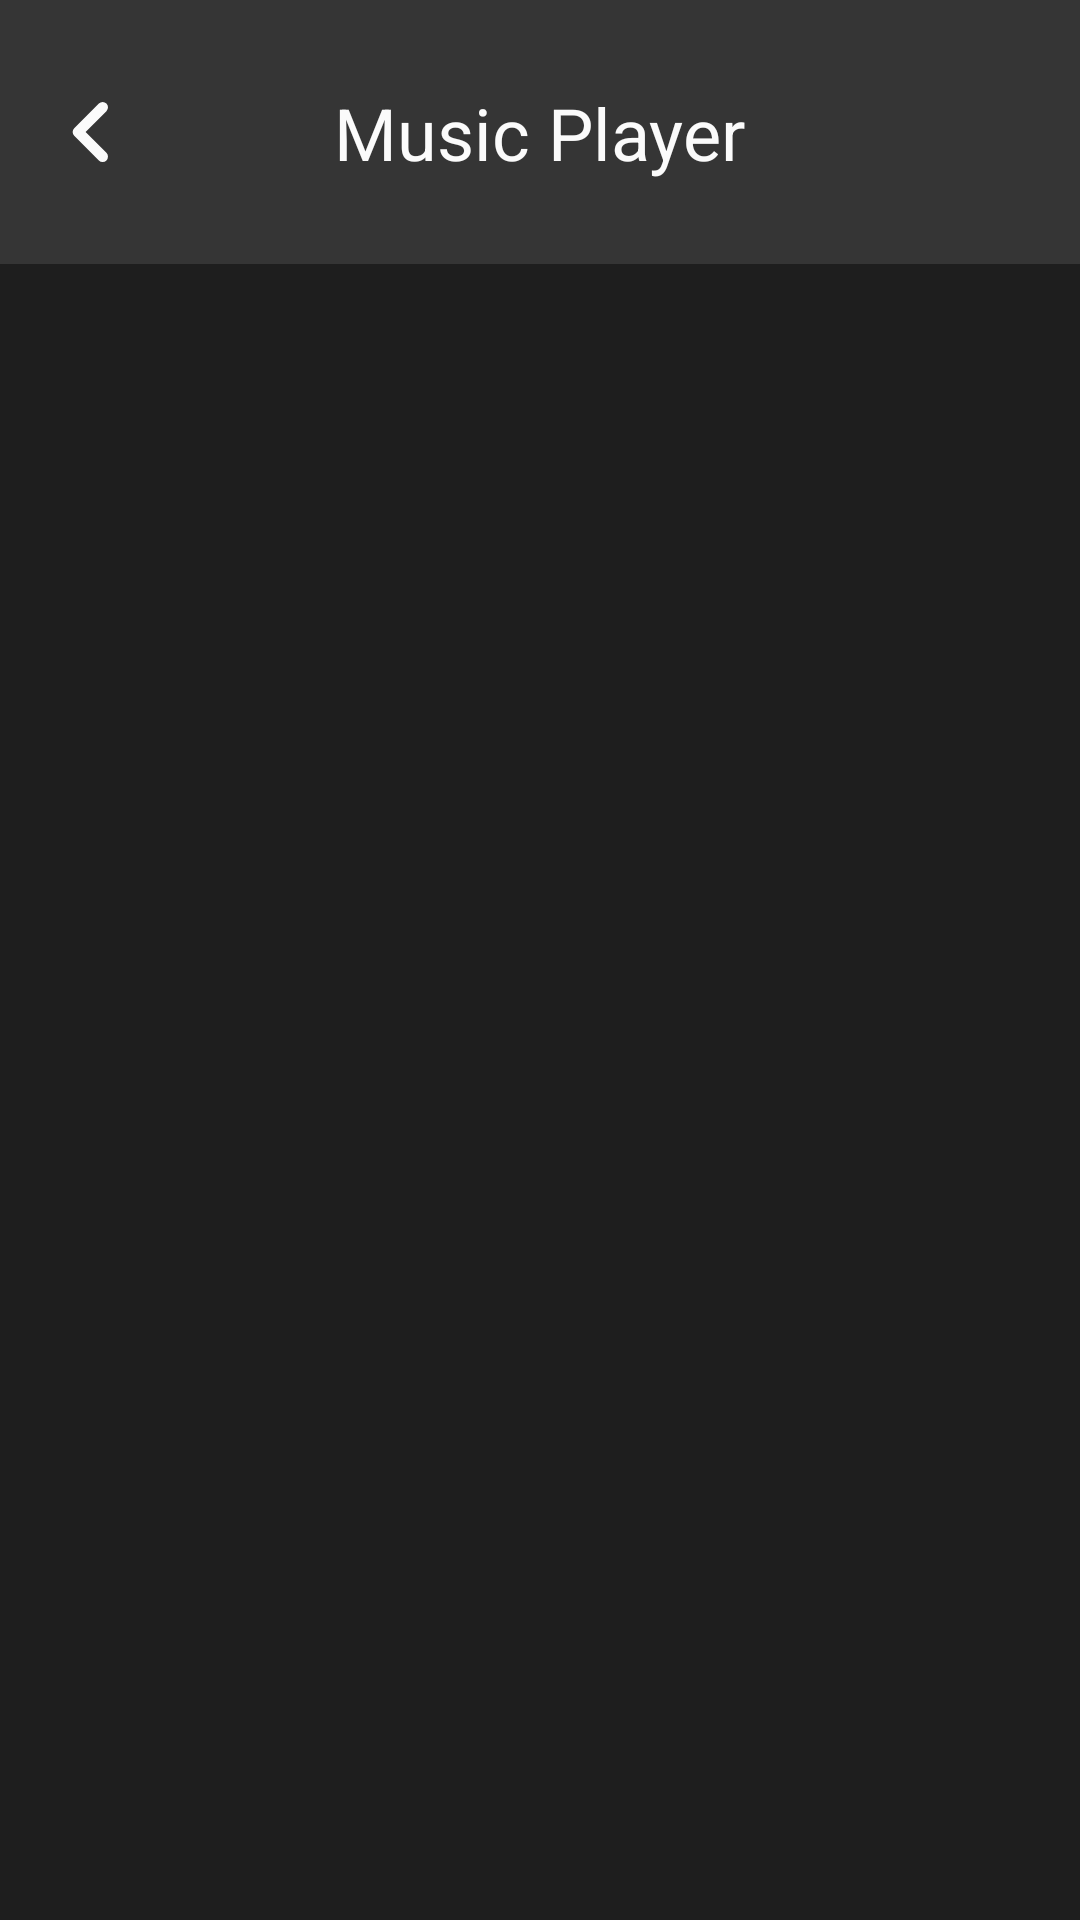

The Android layout XML behind this screen, and the referenced resources:
<!-- AndroidManifest.xml: application theme Theme.SoundMe -->
<!-- res/layout/activity_full_player.xml -->
<?xml version="1.0" encoding="utf-8"?>
<LinearLayout xmlns:android="http://schemas.android.com/apk/res/android"
    xmlns:app="http://schemas.android.com/apk/res-auto"
    xmlns:tools="http://schemas.android.com/tools"
    android:layout_width="match_parent"
    android:layout_height="match_parent"
    tools:context=".activities.FullPlayerActivity"
    android:background="@color/colorDark1"
    android:orientation="vertical"
    android:id="@+id/root_view">

    <androidx.constraintlayout.widget.ConstraintLayout
        android:id="@+id/top_frame"
        android:layout_width="match_parent"
        android:layout_height="@dimen/dimenTopBackgroundHeight"
        android:background="@color/colorDark2"

        app:layout_constraintTop_toTopOf="parent"
        app:layout_constraintLeft_toLeftOf="parent"
        app:layout_constraintRight_toRightOf="parent">

        <ImageView
            android:id="@+id/imgCollapse"
            android:layout_width="wrap_content"
            android:layout_height="wrap_content"
            android:layout_marginLeft="6dp"

            android:src="@drawable/ic_collapse"
            app:layout_constraintBottom_toBottomOf="parent"
            app:layout_constraintLeft_toLeftOf="parent"
            app:layout_constraintTop_toTopOf="parent" />

        <TextView
            android:id="@+id/textView"
            android:layout_width="wrap_content"
            android:layout_height="wrap_content"
            android:text="Music Player"
            android:textColor="@color/colorLight1"
            android:textSize="24sp"
            app:layout_constraintBottom_toBottomOf="parent"
            app:layout_constraintEnd_toEndOf="parent"
            app:layout_constraintStart_toStartOf="parent"
            app:layout_constraintTop_toTopOf="parent" />
    </androidx.constraintlayout.widget.ConstraintLayout>

    <androidx.viewpager2.widget.ViewPager2
        android:id="@+id/vpFullPlayer"
        android:layout_width="match_parent"
        android:layout_height="match_parent"/>

    <me.relex.circleindicator.CircleIndicator3
        android:id="@+id/indicator_3"
        android:layout_width="wrap_content"
        android:layout_height="@dimen/define_dimen_30"
        android:layout_gravity="center"
        app:ci_drawable="@color/yellow"
        app:ci_drawable_unselected="@color/white" />

    <FrameLayout
        android:id="@+id/miniPlayer_frame"
        android:layout_width="match_parent"
        android:layout_height="wrap_content"
        android:visibility="gone"

        app:layout_constraintBottom_toBottomOf="parent"
        app:layout_constraintLeft_toLeftOf="parent"
        app:layout_constraintRight_toRightOf="parent"/>
</LinearLayout>
<!-- resources referenced by this layout -->
<resources>
  <color name="colorDark1">#1E1E1E</color>
  <color name="colorDark2">#353535</color>
  <color name="colorLight1">#FBFBFB</color>
  <color name="white">#FFFFFFFF</color>
  <color name="yellow">#FFC107</color>
  <dimen name="define_dimen_30">30dp</dimen>
  <dimen name="dimenTopBackgroundHeight">88dp</dimen>
  <!-- drawable ic_collapse (drawable) -->
  <vector xmlns:android="http://schemas.android.com/apk/res/android"
      android:width="48dp"
      android:height="48dp"
      android:viewportWidth="48"
      android:viewportHeight="48">
  
    <group
        android:pivotX="24"  android:pivotY="24"
        android:rotation="90">  <path
        android:pathData="M30.936,18.523l-6.944,6.944L17.047,18.523a1.784,1.784 0,1 0,-2.523 2.523l8.215,8.215a1.782,1.782 0,0 0,2.523 0l8.215,-8.215a1.782,1.782 0,0 0,0 -2.523,1.821 1.821,0 0,0 -2.541,0Z"
        android:fillColor="#fbfbfb"/>
    </group>
  </vector>
  <style name="Theme.SoundMe" parent="Base.Theme.SoundMe" />
  <style name="Base.Theme.SoundMe" parent="Theme.Material3.DayNight.NoActionBar">
          
          
      </style>
</resources>
